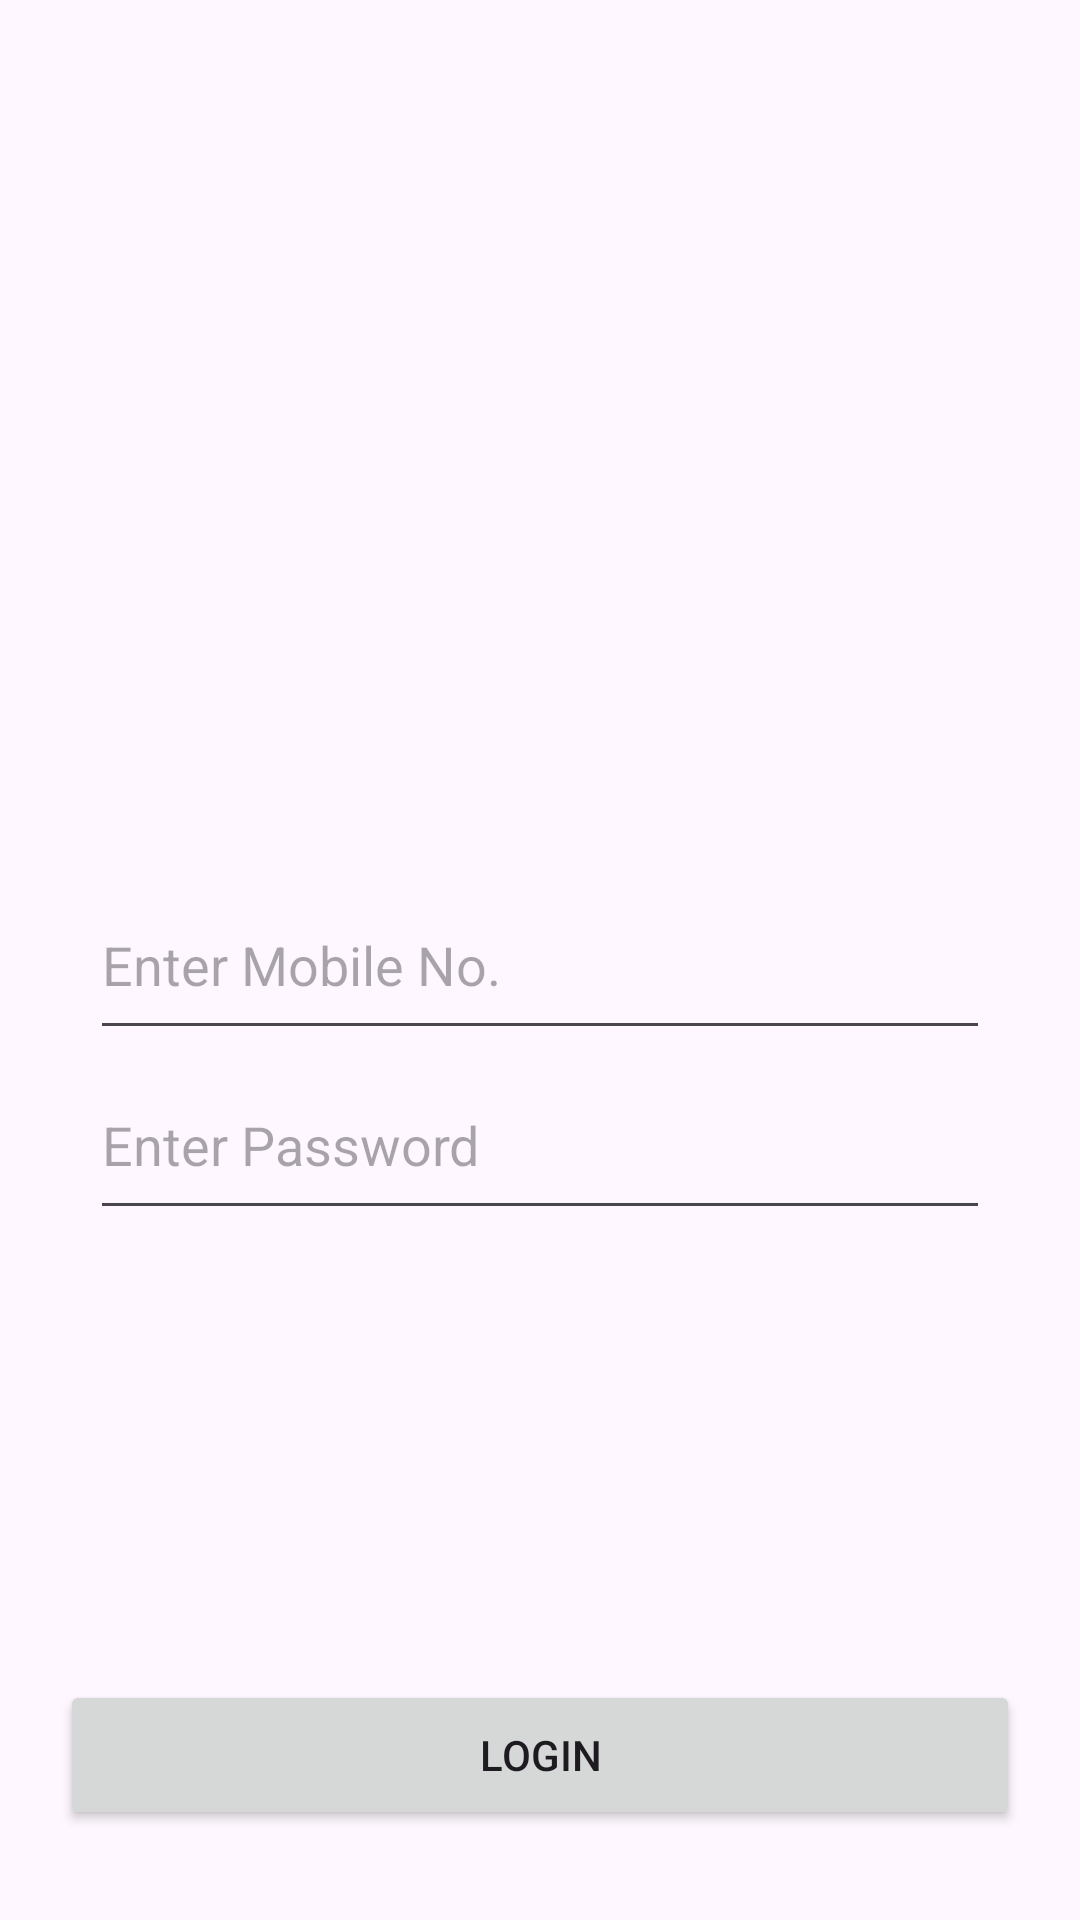

Reconstruct the res/layout file that produces this screen, plus the resources it refers to.
<!-- AndroidManifest.xml: application theme Theme.JulyAndroid -->
<!-- res/layout/activity_login.xml -->
<?xml version="1.0" encoding="utf-8"?>
<androidx.constraintlayout.widget.ConstraintLayout xmlns:android="http://schemas.android.com/apk/res/android"
    xmlns:app="http://schemas.android.com/apk/res-auto"
    xmlns:tools="http://schemas.android.com/tools"
    android:id="@+id/main"
    android:layout_width="match_parent"
    android:layout_height="match_parent"
    tools:context=".LoginActivity">

<ImageView
    android:layout_width="300dp"
    android:layout_height="150dp"
    android:src="@drawable/workhunt_new"
    app:layout_constraintBottom_toTopOf="@+id/edtphone"
    app:layout_constraintStart_toStartOf="parent"
    app:layout_constraintEnd_toEndOf="parent"
    android:layout_marginBottom="30dp"
    />

    <EditText
        android:layout_width="match_parent"
        android:layout_height="60dp"
        app:layout_constraintTop_toTopOf="parent"
        app:layout_constraintStart_toStartOf="parent"
        app:layout_constraintEnd_toEndOf="parent"
        app:layout_constraintBottom_toBottomOf="parent"
        android:hint="Enter Mobile No."
        android:inputType="phone"
        android:layout_marginHorizontal="30dp"
        android:id="@+id/edtphone"
        />

    <EditText
        android:layout_width="match_parent"
        android:layout_height="60dp"
        app:layout_constraintTop_toBottomOf="@+id/edtphone"
        app:layout_constraintStart_toStartOf="parent"
        app:layout_constraintEnd_toEndOf="parent"
        android:hint="Enter Password"
        android:inputType="textPassword"
        android:layout_marginHorizontal="30dp"
        android:id="@+id/edtpassword"

        />

    <Button
        android:layout_width="match_parent"
        android:layout_height="50dp"
        android:layout_marginHorizontal="20dp"
        app:layout_constraintBottom_toBottomOf="parent"
        app:layout_constraintStart_toStartOf="parent"
        app:layout_constraintEnd_toEndOf="parent"
        android:layout_marginBottom="30dp"
        android:text="Login"
        android:id="@+id/btnlogin"
        />
</androidx.constraintlayout.widget.ConstraintLayout>
<!-- resources referenced by this layout -->
<resources>
  <style name="Theme.JulyAndroid" parent="Base.Theme.JulyAndroid" />
  <style name="Base.Theme.JulyAndroid" parent="Theme.Material3.DayNight.NoActionBar">
          
          
      </style>
</resources>
